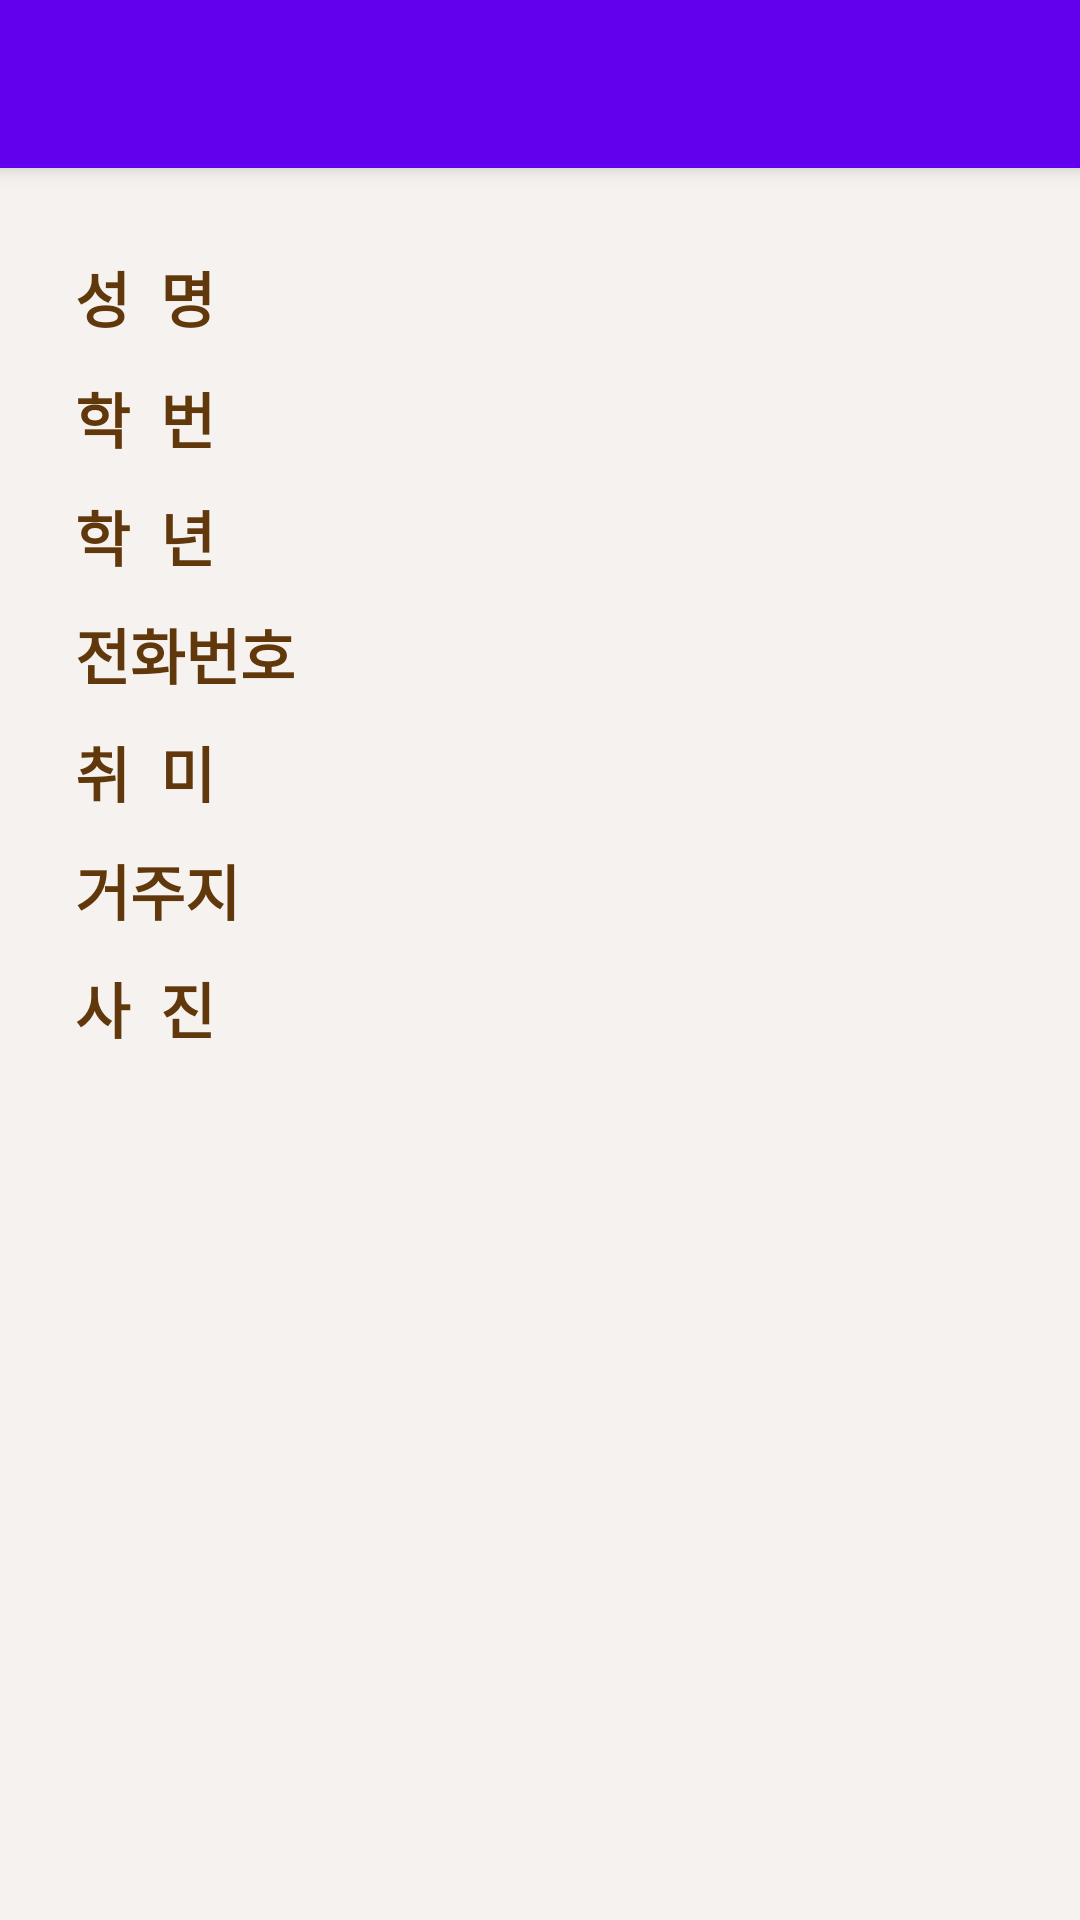

Layout XML and referenced resources for this Android screen:
<!-- AndroidManifest.xml: application theme Theme.YSB_DBpersonnelResistApp -->
<!-- res/layout/activity_personneldetail.xml -->
<?xml version="1.0" encoding="utf-8"?>
<androidx.coordinatorlayout.widget.CoordinatorLayout xmlns:android="http://schemas.android.com/apk/res/android"
    xmlns:app="http://schemas.android.com/apk/res-auto"
    xmlns:tools="http://schemas.android.com/tools"
    android:layout_width="match_parent"
    android:layout_height="match_parent"
    tools:context=".MainActivity">

    <com.google.android.material.appbar.AppBarLayout
        android:layout_width="match_parent"
        android:layout_height="wrap_content"
        android:theme="@style/Theme.YSB_DBpersonnelResistApp.AppBarOverlay">

        <androidx.appcompat.widget.Toolbar
            android:id="@+id/toolbar"
            android:layout_width="match_parent"
            android:layout_height="?attr/actionBarSize"
            android:background="?attr/colorPrimary"
            app:popupTheme="@style/Theme.YSB_DBpersonnelResistApp.PopupOverlay" />

    </com.google.android.material.appbar.AppBarLayout>

    <include layout="@layout/content_personneldetail" />

</androidx.coordinatorlayout.widget.CoordinatorLayout>
<!-- res/layout/content_personneldetail.xml (included above) -->
<?xml version="1.0" encoding="utf-8"?>
<LinearLayout xmlns:android="http://schemas.android.com/apk/res/android"
    xmlns:app="http://schemas.android.com/apk/res-auto"
    android:layout_width="match_parent"
    android:layout_height="match_parent"
    android:padding="25dp"
    android:orientation="vertical"
    android:background="#1061380B"
    app:layout_behavior="@string/appbar_scrolling_view_behavior">

    
    <LinearLayout
        android:layout_width="match_parent"
        android:layout_height="wrap_content"
        android:orientation="horizontal"
        android:layout_marginBottom="10dp">
        <TextView
            android:layout_width="100dp"
            android:layout_height="wrap_content"
            android:text="성  명"
            android:textSize="20dp"
            android:textStyle="bold"
            android:textColor="#61380b"/>
        <TextView
            android:layout_width="wrap_content"
            android:layout_height="wrap_content"
            android:id="@+id/name"
            android:textSize="25dp"
            android:textStyle="bold"
            android:textColor="#336633"/>
    </LinearLayout>


    
    <LinearLayout
        android:layout_width="match_parent"
        android:layout_height="wrap_content"
        android:orientation="horizontal"
        android:layout_marginBottom="10dp">
        <TextView
            android:layout_width="100dp"
            android:layout_height="wrap_content"
            android:text="학  번"
            android:textSize="20dp"
            android:textStyle="bold"
            android:textColor="#61380b"/>
        <TextView
            android:layout_width="wrap_content"
            android:layout_height="wrap_content"
            android:id="@+id/studentid"
            android:textSize="20dp" />
    </LinearLayout>

    
    <LinearLayout
        android:layout_width="match_parent"
        android:layout_height="wrap_content"
        android:orientation="horizontal"
        android:layout_marginBottom="10dp">
        <TextView
            android:layout_width="100dp"
            android:layout_height="wrap_content"
            android:text="학  년"
            android:textSize="20dp"
            android:textStyle="bold"
            android:textColor="#61380b"/>
        <TextView
            android:layout_width="wrap_content"
            android:layout_height="wrap_content"
            android:id="@+id/studentgrade"
            android:textSize="20dp" />

    </LinearLayout>

    
    <LinearLayout
            android:layout_width="match_parent"
            android:layout_height="wrap_content"
            android:orientation="horizontal"
            android:layout_marginBottom="10dp">
            <TextView
                android:layout_width="100dp"
                android:layout_height="wrap_content"
                android:text="전화번호"
                android:textSize="20dp"
                android:textStyle="bold"
                android:textColor="#61380b"/>
            <TextView
                 android:layout_width="wrap_content"
                 android:layout_height="wrap_content"
                 android:id="@+id/phoneno"
                 android:textSize="20dp" />

    </LinearLayout>


    
    <LinearLayout
        android:layout_width="match_parent"
        android:layout_height="wrap_content"
        android:orientation="horizontal"
        android:layout_marginBottom="10dp">
        <TextView
            android:layout_width="100dp"
            android:layout_height="wrap_content"
            android:text="취  미"
            android:textSize="20dp"
            android:textStyle="bold"
            android:textColor="#61380b"/>
        <TextView
            android:layout_width="wrap_content"
            android:layout_height="wrap_content"
            android:id="@+id/hobby"
            android:textSize="20dp" />
    </LinearLayout>

    
    <LinearLayout
        android:layout_width="match_parent"
        android:layout_height="wrap_content"
        android:orientation="horizontal"
        android:layout_marginBottom="10dp">
        <TextView
            android:layout_width="100dp"
            android:layout_height="wrap_content"
            android:text="거주지"
            android:textSize="20dp"
            android:textStyle="bold"
            android:textColor="#61380b"/>
        <TextView
            android:layout_width="wrap_content"
            android:layout_height="wrap_content"
            android:id="@+id/area"
            android:textSize="20dp" />
    </LinearLayout>

    
    <LinearLayout
        android:layout_width="match_parent"
        android:layout_height="wrap_content"
        android:orientation="horizontal"
        android:layout_marginBottom="10dp">
        <TextView
            android:layout_width="100dp"
            android:layout_height="wrap_content"
            android:text="사  진"
            android:textSize="20dp"
            android:textStyle="bold"
            android:textColor="#61380b"/>
        <ImageView
            android:layout_width="200dp"
            android:layout_height="250dp"
            android:id="@+id/photo"
            />
    </LinearLayout>

</LinearLayout>
<!-- resources referenced by this layout -->
<resources>
  <style name="Theme.YSB_DBpersonnelResistApp.AppBarOverlay" parent="ThemeOverlay.AppCompat.Dark.ActionBar" />
  <style name="Theme.YSB_DBpersonnelResistApp.PopupOverlay" parent="ThemeOverlay.AppCompat.Light" />
  <style name="Theme.YSB_DBpersonnelResistApp" parent="Theme.MaterialComponents.DayNight.DarkActionBar">
          
          <item name="colorPrimary">@color/purple_500</item>
          <item name="colorPrimaryVariant">@color/purple_700</item>
          <item name="colorOnPrimary">@color/white</item>
          
          <item name="colorSecondary">@color/teal_200</item>
          <item name="colorSecondaryVariant">@color/teal_700</item>
          <item name="colorOnSecondary">@color/black</item>
          
          <item name="android:statusBarColor" tools:targetApi="l">?attr/colorPrimaryVariant</item>
          
      </style>
  <!-- not gathered from this repository: default colours our renderer supplied (Android Studio template values) -->
  <color name="purple_500">#FF6200EE</color>
  <color name="purple_700">#FF3700B3</color>
  <color name="teal_200">#FF03DAC5</color>
  <color name="teal_700">#FF018786</color>
  <color name="black">#FF000000</color>
  <color name="white">#FFFFFFFF</color>
</resources>
